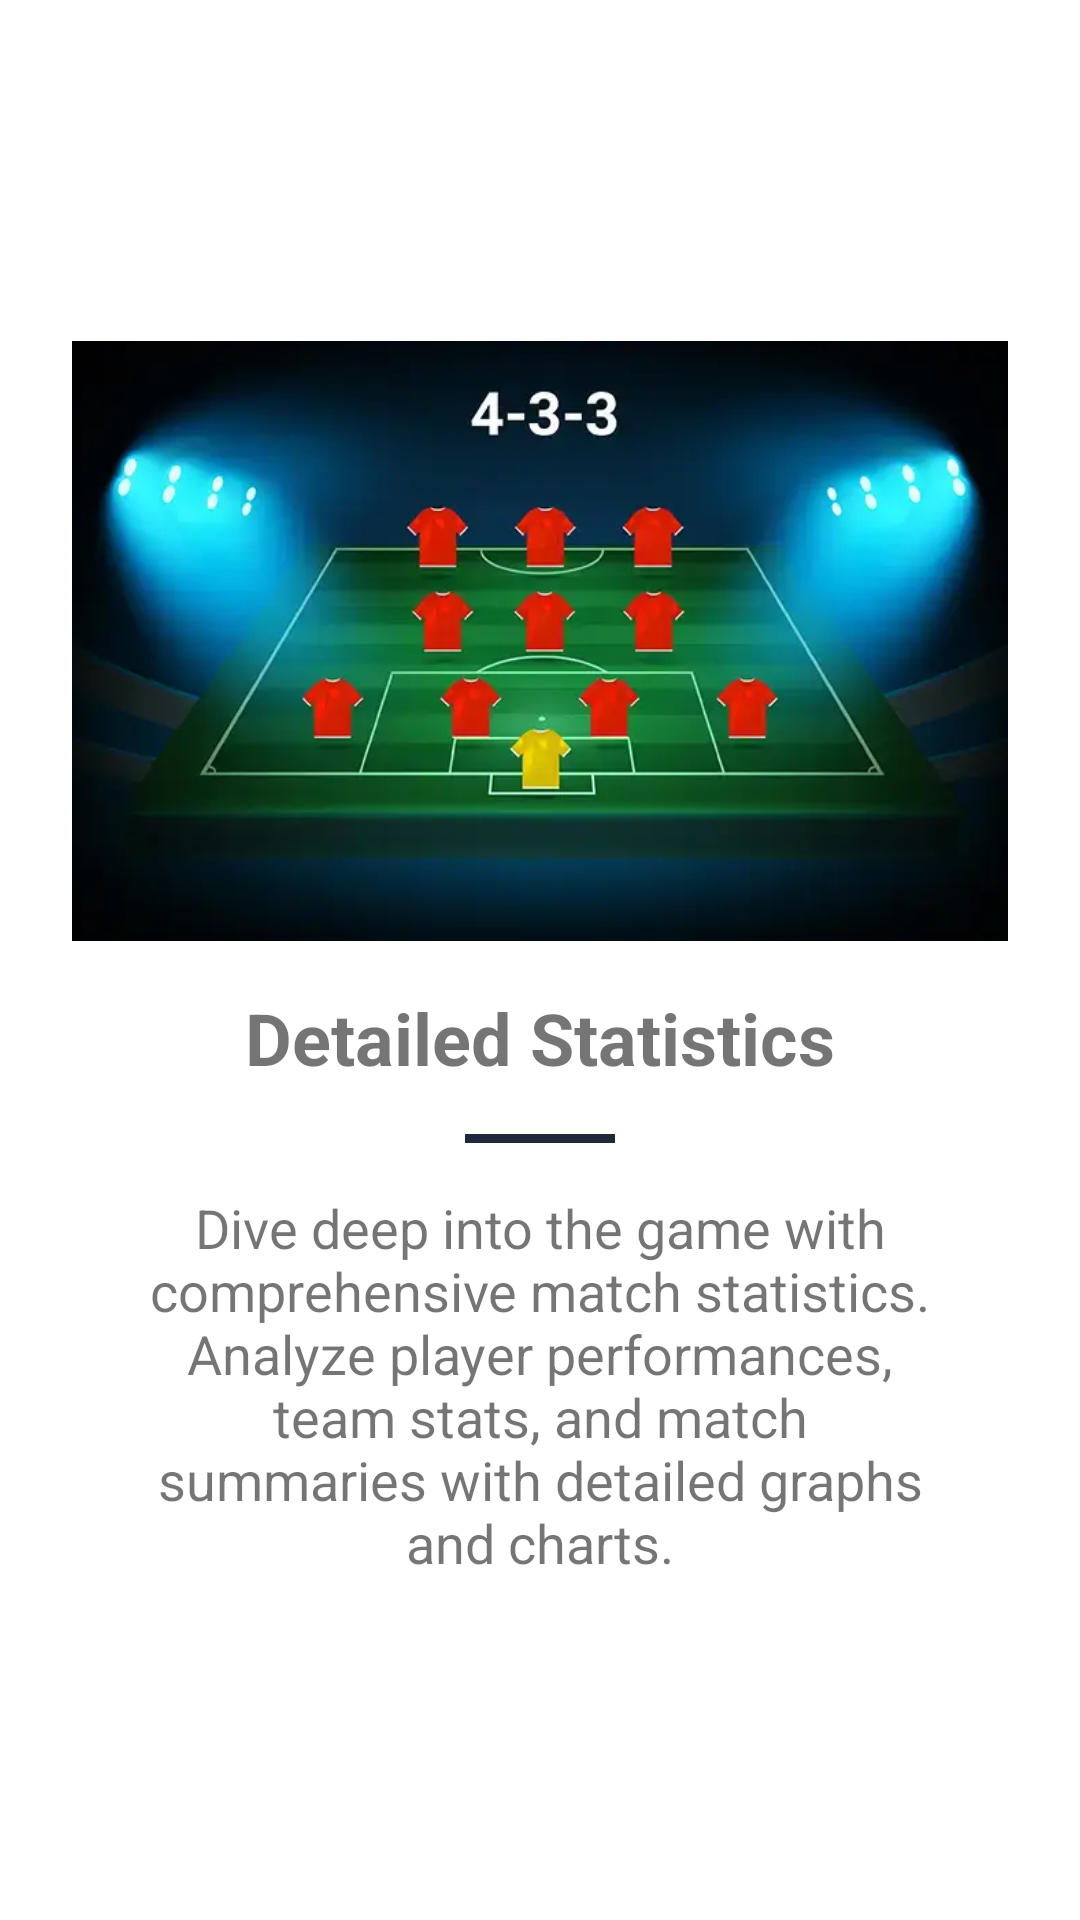

Reconstruct the res/layout file that produces this screen, plus the resources it refers to.
<!-- AndroidManifest.xml: application theme Theme.FootballLatest -->
<!-- res/layout/fragment_walkthrough_three.xml -->
<?xml version="1.0" encoding="utf-8"?>
<LinearLayout xmlns:android="http://schemas.android.com/apk/res/android"
    xmlns:tools="http://schemas.android.com/tools"
    android:layout_width="match_parent"
    android:layout_height="match_parent"
    android:gravity="center"
    android:orientation="vertical"
    tools:context=".fragments.WalkthroughFragmentThree">

    <ImageView
        android:layout_width="wrap_content"
        android:layout_height="200dp"
        android:layout_marginHorizontal="24dp"
        android:scaleType="centerCrop"
        android:src="@drawable/image3" />

    <TextView
        android:layout_width="wrap_content"
        android:layout_height="wrap_content"
        android:layout_marginTop="16dp"
        android:text="Detailed Statistics"
        android:textAlignment="center"
        android:textSize="24sp"
        android:textStyle="bold" />

    <View
        android:layout_width="50dp"
        android:layout_height="3dp"
        android:layout_marginVertical="16dp"
        android:background="?attr/dashBackground" />

    <TextView
        android:layout_width="wrap_content"
        android:layout_height="wrap_content"
        android:layout_marginHorizontal="48dp"
        android:text="Dive deep into the game with comprehensive match statistics. Analyze player performances,
team stats, and match summaries with detailed graphs and charts."
        android:textAlignment="center"
        android:textSize="18sp" />
</LinearLayout>
<!-- resources referenced by this layout -->
<resources>
  <!-- drawable image3: png bitmap (drawable, 115368 bytes) -->
  <style name="Theme.FootballLatest" parent="Theme.MaterialComponents.DayNight.NoActionBar">
          
          <item name="colorPrimary">@color/green</item>
          <item name="colorPrimaryVariant">@color/dark_green</item>
          <item name="colorOnPrimary">@color/white</item>
          
          <item name="colorSecondary">@color/light_green</item>
          <item name="colorSecondaryVariant">@color/dark_green</item>
          <item name="colorOnSecondary">@color/black</item>
          
          <item name="android:statusBarColor">?attr/colorPrimaryVariant</item>
          
          <item name="drawerItemBackground">@color/green</item>
          <item name="drawerItemColorChecked">@color/white</item>
          <item name="drawerItemColorNormal">@color/dark</item>
          <item name="navHeaderTitleColor">@color/white</item>
          <item name="navHeaderDescriptionColor">@color/dark_green</item>
          <item name="drawerBackground">@color/white</item>
          <item name="iconColor">@color/black</item>
          <item name="bottomNav">@color/light_gray</item>
          <item name="roundButtonBackground">@color/light_gray</item>
          <item name="cardBackground">@color/grey_version</item>
          <item name="dashBackground">@color/green</item>
      </style>
  <color name="green">#1E293B</color>
      #009637 #00BA5D
  <color name="dark_green">#0F172A</color>//#007a37 //#00AE58
  <color name="white">#FFFFFFFF</color>
  <color name="light_green">#374D70</color>//#00BD45//#19FA89
  <color name="black">#FF000000</color>
  <color name="dark">#3b3b3b</color>
  <color name="light_gray">#D3D3D3</color>//#DAF7A6
  <color name="grey_version">#F1F5F9</color>
      //#0000004D
</resources>
